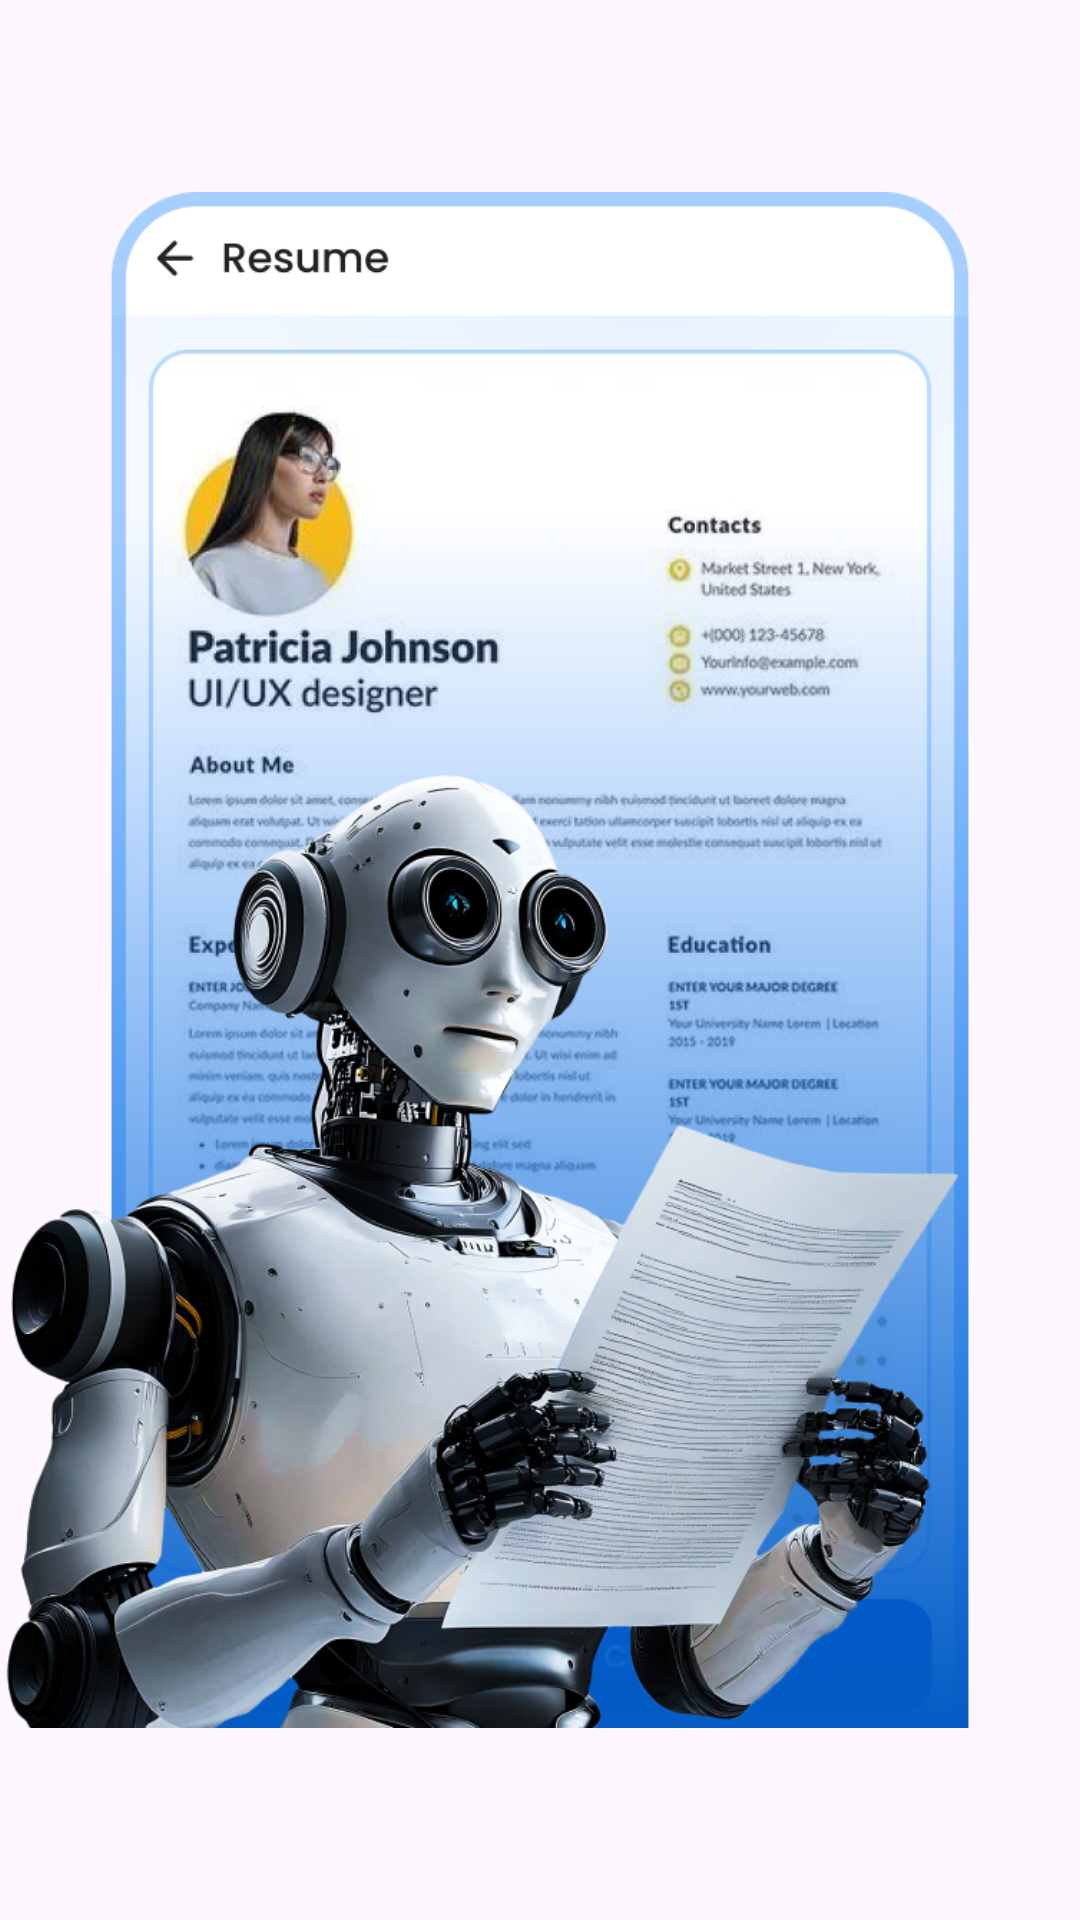

The Android layout XML behind this screen, and the referenced resources:
<!-- AndroidManifest.xml: application theme Theme.CvMaker -->
<!-- res/layout/fragment_ob1.xml -->
<androidx.constraintlayout.widget.ConstraintLayout
    xmlns:android="http://schemas.android.com/apk/res/android"
    xmlns:app="http://schemas.android.com/apk/res-auto"
    android:layout_width="match_parent"
    android:layout_height="match_parent">

    <ImageView
        android:id="@+id/imageFeature"
        android:layout_width="0dp"
        android:layout_height="0dp"
        android:src="@drawable/ob1c"
        android:scaleType="fitCenter"
        app:layout_constraintTop_toTopOf="parent"
        app:layout_constraintBottom_toBottomOf="parent"
        app:layout_constraintStart_toStartOf="parent"
        app:layout_constraintEnd_toEndOf="parent"
        app:layout_constraintHeight_percent="0.8"
        app:layout_constraintWidth_percent="1" />

</androidx.constraintlayout.widget.ConstraintLayout>
<!-- resources referenced by this layout -->
<resources>
  <!-- drawable ob1c: png bitmap (drawable, 776797 bytes) -->
  <style name="Theme.CvMaker" parent="Base.Theme.CvMaker" />
  <style name="Base.Theme.CvMaker" parent="Theme.Material3.DayNight.NoActionBar">
          
          
      </style>
</resources>
